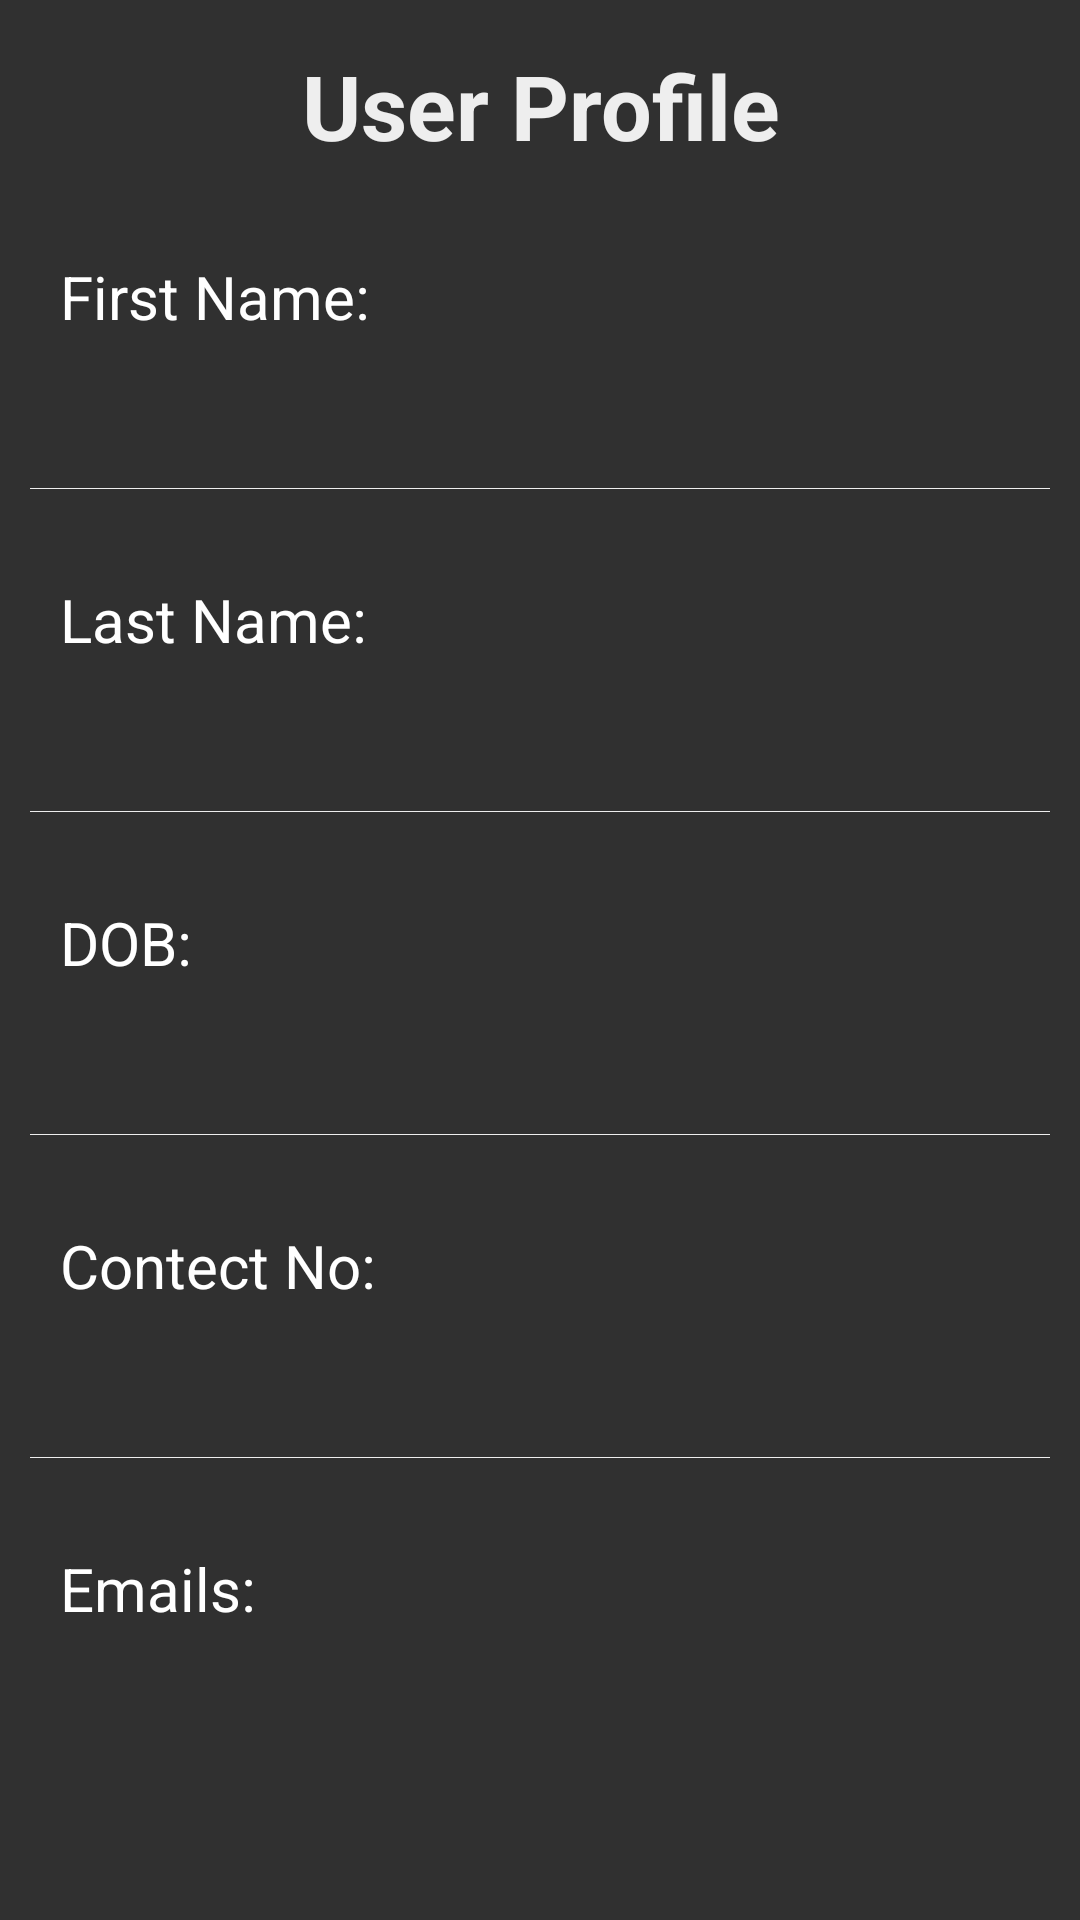

The Android layout XML behind this screen, and the referenced resources:
<!-- AndroidManifest.xml: application theme AppTheme -->
<!-- res/layout/activity_profilepage.xml -->
<?xml version="1.0" encoding="utf-8"?>
<ScrollView xmlns:android="http://schemas.android.com/apk/res/android"
    xmlns:tools="http://schemas.android.com/tools"
    android:layout_width="match_parent"
    android:layout_height="match_parent">

    <LinearLayout android:id="@+id/login_layout"
        android:layout_width="fill_parent"
        android:layout_height="wrap_content"
        android:layout_centerInParent="true"
        android:layout_marginLeft="10dp"
        android:layout_marginRight="10dp"
        android:orientation="vertical">
        <TextView android:layout_width="fill_parent"
            android:layout_height="wrap_content"
            android:gravity="center"
            android:layout_marginTop="15dp"
            android:text="User Profile"
            android:textColor="@color/white_greyish"
            android:textSize="30sp"
            android:textStyle="bold"/>
        <TextView
            android:layout_width="fill_parent"
            android:layout_height="wrap_content"
            android:layout_marginTop="20dp"
            android:drawablePadding="8dp"
            android:gravity="center_vertical"
            android:hint="First Name:"
            android:inputType="text"
            android:padding="10dp"
            android:textColor="@color/white"
            android:textColorHint="@color/white"
            android:textSize="20sp"/>

        <TextView  android:id="@+id/first_profile"
            android:layout_width="match_parent"
            android:layout_marginTop="-10dp"
            android:layout_height="50dp"

            android:gravity="center_vertical"

            android:textColor="@color/white"
            android:textColorHint="@color/white"
            android:textSize="20sp"/>

        <View android:layout_width="fill_parent"
            android:layout_height="1px"
            android:background="@color/white_greyish"/>

        <TextView
            android:layout_width="fill_parent"
            android:layout_height="wrap_content"
            android:layout_marginTop="20dp"
            android:drawablePadding="8dp"
            android:gravity="center_vertical"
            android:hint="Last Name:"
            android:inputType="text"
            android:padding="10dp"
            android:textColor="@color/white"
            android:textColorHint="@color/white"
            android:textSize="20sp"/>

        <TextView  android:id="@+id/last_profile"
            android:layout_width="match_parent"
            android:layout_marginTop="-10dp"
            android:layout_height="50dp"

            android:gravity="center_vertical"

            android:textColor="@color/white"
            android:textColorHint="@color/white"
            android:textSize="20sp"/>

        <View android:layout_width="fill_parent"
            android:layout_height="1px"
            android:background="@color/white_greyish"/>
        <TextView
            android:layout_width="fill_parent"
            android:layout_height="wrap_content"
            android:layout_marginTop="20dp"
            android:drawablePadding="8dp"
            android:gravity="center_vertical"
            android:hint="DOB:"
            android:inputType="text"
            android:padding="10dp"
            android:textColor="@color/white"
            android:textColorHint="@color/white"
            android:textSize="20sp"/>

        <TextView   android:id="@+id/date_profile"
            android:layout_width="match_parent"
            android:layout_marginTop="-10dp"
            android:layout_height="50dp"

            android:gravity="center_vertical"

            android:textColor="@color/white"
            android:textColorHint="@color/white"
            android:textSize="20sp"/>

        <View android:layout_width="fill_parent"
            android:layout_height="1px"
            android:background="@color/white_greyish"/>
        <TextView
            android:layout_width="fill_parent"
            android:layout_height="wrap_content"
            android:layout_marginTop="20dp"
            android:drawablePadding="8dp"
            android:gravity="center_vertical"
            android:hint="Contect No:"
            android:inputType="text"
            android:padding="10dp"
            android:textColor="@color/white"
            android:textColorHint="@color/white"
            android:textSize="20sp"/>

        <TextView
            android:layout_width="match_parent"
            android:layout_marginTop="-10dp"
            android:layout_height="50dp"
            android:id="@+id/contect_profile"
            android:gravity="center_vertical"

            android:textColor="@color/white"
            android:textColorHint="@color/white"
            android:textSize="20sp"/>

        <View android:layout_width="fill_parent"
            android:layout_height="1px"
            android:background="@color/white_greyish"/>
        <TextView
            android:layout_width="fill_parent"
            android:layout_height="wrap_content"
            android:layout_marginTop="20dp"
            android:drawablePadding="8dp"
            android:gravity="center_vertical"
            android:hint="Emails:"
            android:inputType="text"
            android:padding="10dp"
            android:textColor="@color/white"
            android:textColorHint="@color/white"
            android:textSize="20sp"/>

        <TextView
            android:layout_width="match_parent"
            android:layout_marginTop="-10dp"
            android:layout_height="50dp"
            android:id="@+id/email_profile"
            android:gravity="center_vertical"
             android:textColor="@color/white"
            android:textColorHint="@color/white"
            android:textSize="20sp"/>

    </LinearLayout>
</ScrollView>
<!-- resources referenced by this layout -->
<resources>
  <color name="white">#FFFFFF</color>
  <color name="white_greyish">#EEEEEE</color>
  <style name="AppTheme" parent="AppBaseTheme">
          
      </style>
  <style name="AppBaseTheme" parent="@style/Theme.AppCompat.NoActionBar">
          
      </style>
</resources>
